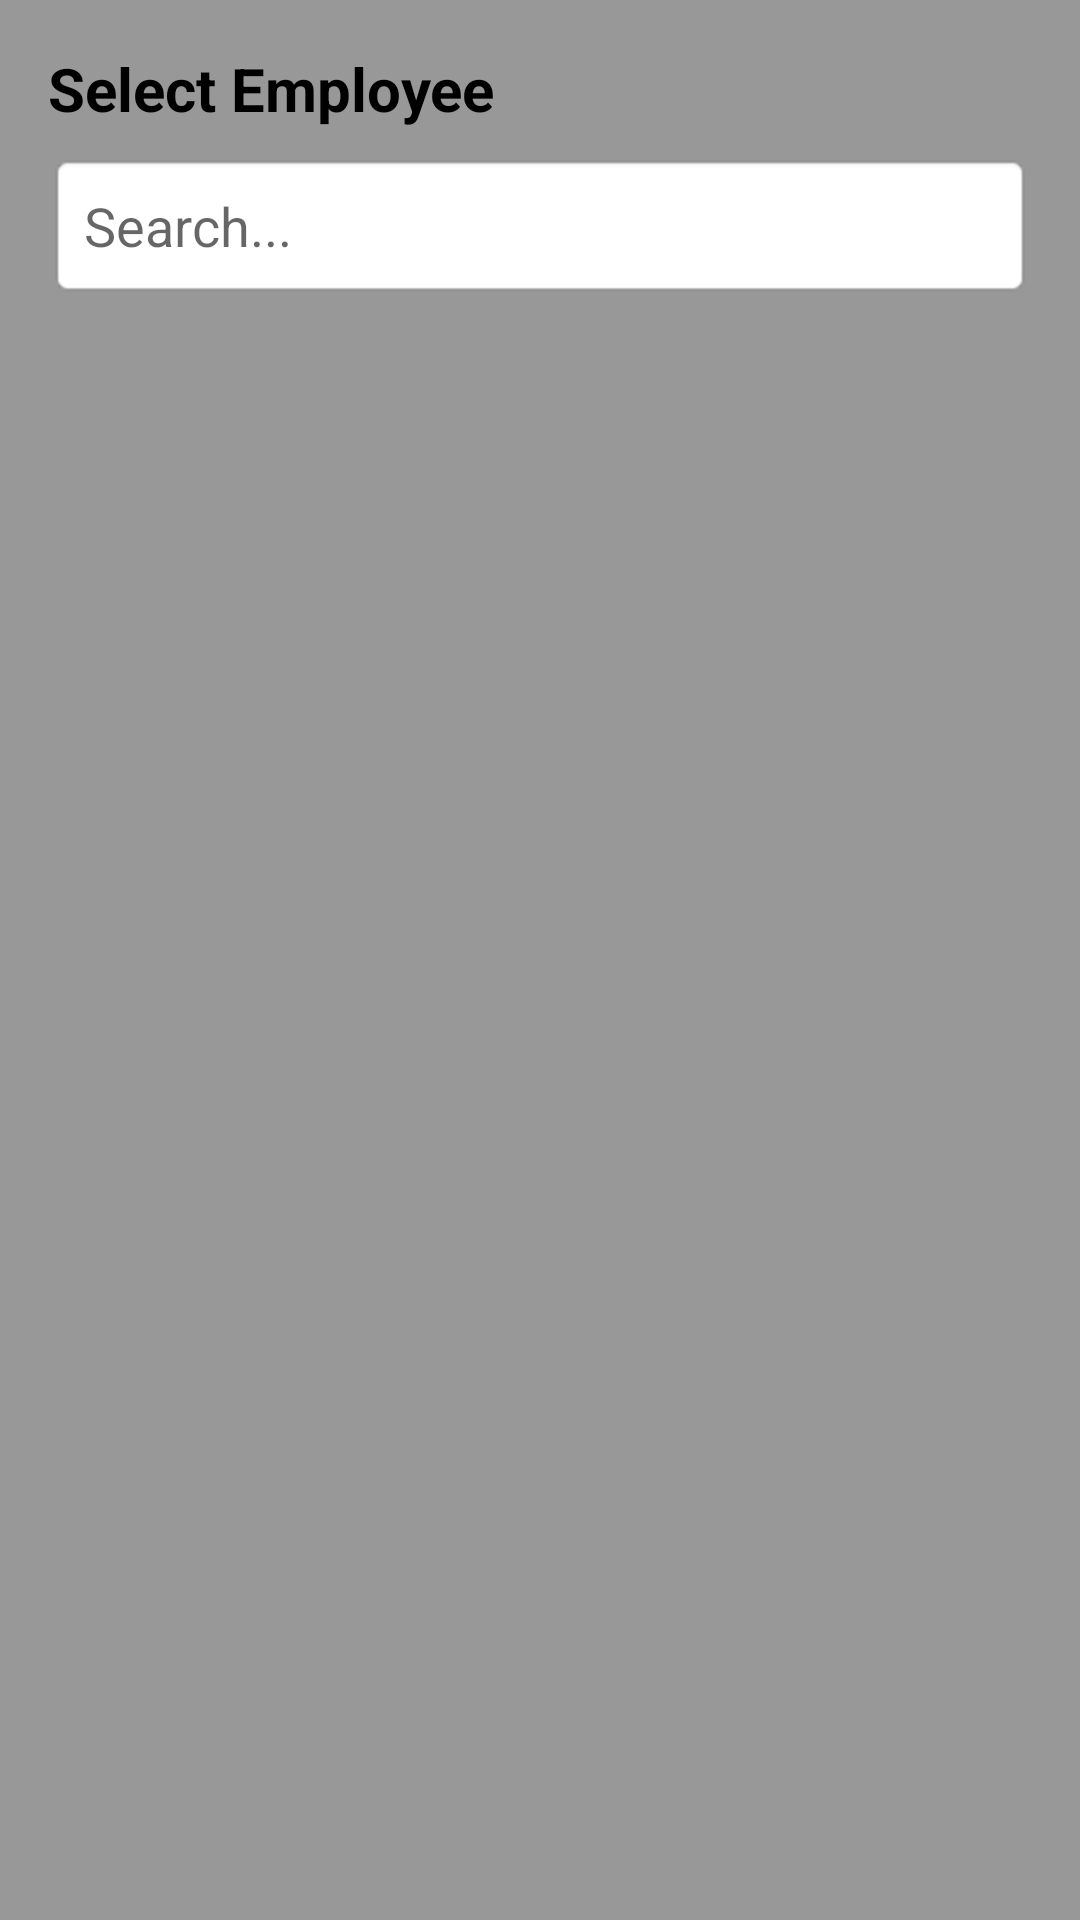

This screen was rendered from an Android layout file. Write that file and the resources it references.
<!-- AndroidManifest.xml: application theme Theme.CMPT395FinalProject -->
<!-- res/layout/dialog_searchable_spinner.xml -->
<?xml version="1.0" encoding="utf-8"?>
<LinearLayout
    xmlns:android="http://schemas.android.com/apk/res/android"
    android:layout_width="match_parent"
    android:layout_height="match_parent"
    android:orientation="vertical"
    android:padding="16dp"
    android:background="#989898">

    <TextView
        android:layout_width="wrap_content"
        android:layout_height="wrap_content"
        android:text="Select Employee"
        android:textSize="20sp"
        android:textStyle="bold"
        android:textColor="@color/black"/>

    <EditText
        android:layout_width="match_parent"
        android:layout_height="wrap_content"
        android:id="@+id/edit_text"
        android:hint="Search..."
        android:padding="12dp"
        android:singleLine="true"
        android:layout_marginTop="8dp"
        android:layout_marginBottom="8dp"
        android:background="@android:drawable/editbox_background"/>

    <ListView
        android:layout_width="match_parent"
        android:layout_height="match_parent"
        android:id="@+id/list_view"/>

</LinearLayout>
<!-- resources referenced by this layout -->
<resources>
  <style name="Theme.CMPT395FinalProject" parent="Theme.MaterialComponents.DayNight.DarkActionBar">
          
          <item name="colorPrimary">@color/purple_500</item>
          <item name="colorPrimaryVariant">@color/purple_700</item>
          <item name="colorOnPrimary">@color/white</item>
          
          <item name="colorSecondary">@color/teal_200</item>
          <item name="colorSecondaryVariant">@color/teal_700</item>
          <item name="colorOnSecondary">@color/black</item>
          
          <item name="android:statusBarColor">?attr/colorPrimaryVariant</item>
          
      </style>
  <!-- not gathered from this repository: default colours our renderer supplied (Android Studio template values) -->
  <color name="purple_500">#FF6200EE</color>
  <color name="purple_700">#FF3700B3</color>
  <color name="teal_200">#FF03DAC5</color>
  <color name="teal_700">#FF018786</color>
  <color name="black">#FF000000</color>
  <color name="white">#FFFFFFFF</color>
</resources>
